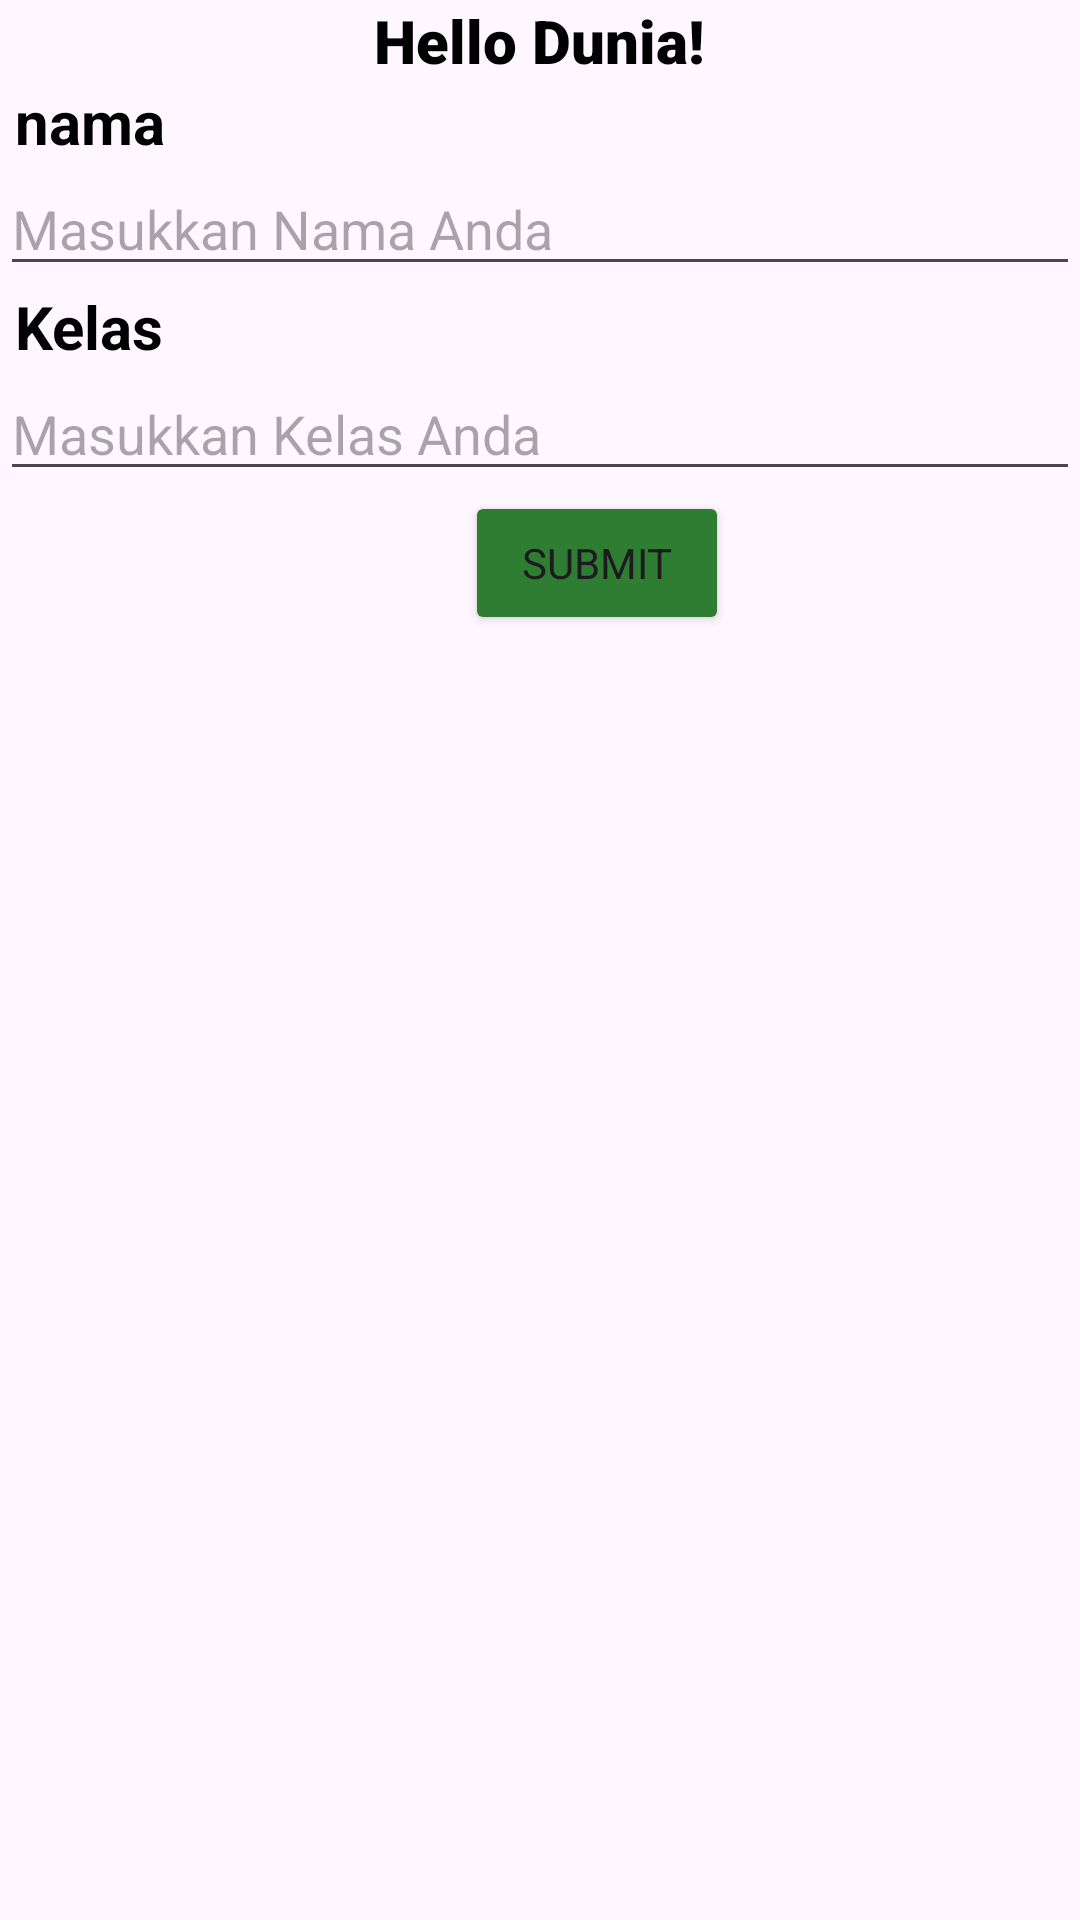

Produce the Android XML layout that renders to this screen, including the resource entries it uses.
<!-- AndroidManifest.xml: application theme Theme.MyProjectAndroid -->
<!-- res/layout/activity_main.xml -->
<?xml version="1.0" encoding="utf-8"?>
<LinearLayout xmlns:android="http://schemas.android.com/apk/res/android"
    xmlns:app="http://schemas.android.com/apk/res-auto"
    xmlns:tools="http://schemas.android.com/tools"
    android:layout_width="match_parent"
    android:layout_height="match_parent"
    android:orientation="vertical"
    tools:context=".MainActivity">

    <TextView
        android:id="@+id/titleHello"
        android:layout_width="wrap_content"
        android:layout_height="wrap_content"
        android:text="Hello Dunia!"
        android:textColor="#000000"
        android:textSize="20sp"
        android:fontFamily="sans-serif-black"
        android:textStyle="bold"
       android:layout_gravity="center"
        android:gravity="center"
        />
    <TextView
        android:id="@+id/labelNama"
        android:layout_width="wrap_content"
        android:layout_height="wrap_content"
        android:text="nama"
        android:textSize="20sp"
        android:fontFamily="sans-serif"
        android:textStyle="bold"
        android:textColor="@color/black"
        android:layout_marginStart="5dp"
        />
    <EditText
        android:id="@+id/inputNama"
        android:layout_width="match_parent"
        android:layout_height="wrap_content"
        android:hint="Masukkan Nama Anda"
        />
    <TextView
        android:id="@+id/labelKelas"
        android:layout_width="wrap_content"
        android:layout_height="wrap_content"
        android:text="Kelas"
        android:textSize="20sp"
        android:fontFamily="sans-serif"
        android:textStyle="bold"
        android:textColor="@color/black"
        android:layout_marginStart="5dp"
        />
    <EditText
        android:id="@+id/inputKelas"
        android:layout_width="match_parent"
        android:layout_height="wrap_content"
        android:hint="Masukkan Kelas Anda"
        />

    <Button
        android:id="@+id/btnSubmit"
        android:layout_width="wrap_content"
        android:layout_height="wrap_content"
        android:layout_marginStart="155dp"
        android:backgroundTint="#2E7D32"
        android:fontFamily="sans-serif"
        android:text="Submit" />

    <TextView
        android:id="@+id/tampilNama"
        android:layout_width="match_parent"
        android:layout_height="wrap_content"
       android:textColor="@color/black"
        android:textSize="25sp"
        />
    <TextView
        android:id="@+id/tampilKelas"
        android:layout_width="match_parent"
        android:layout_height="wrap_content"
        android:textColor="@color/black"
        android:textSize="25sp"
        />

</LinearLayout>
<!-- resources referenced by this layout -->
<resources>
  <color name="black">#FF000000</color>
  <style name="Theme.MyProjectAndroid" parent="Base.Theme.MyProjectAndroid" />
  <style name="Base.Theme.MyProjectAndroid" parent="Theme.Material3.DayNight.NoActionBar">
          
          
      </style>
</resources>
